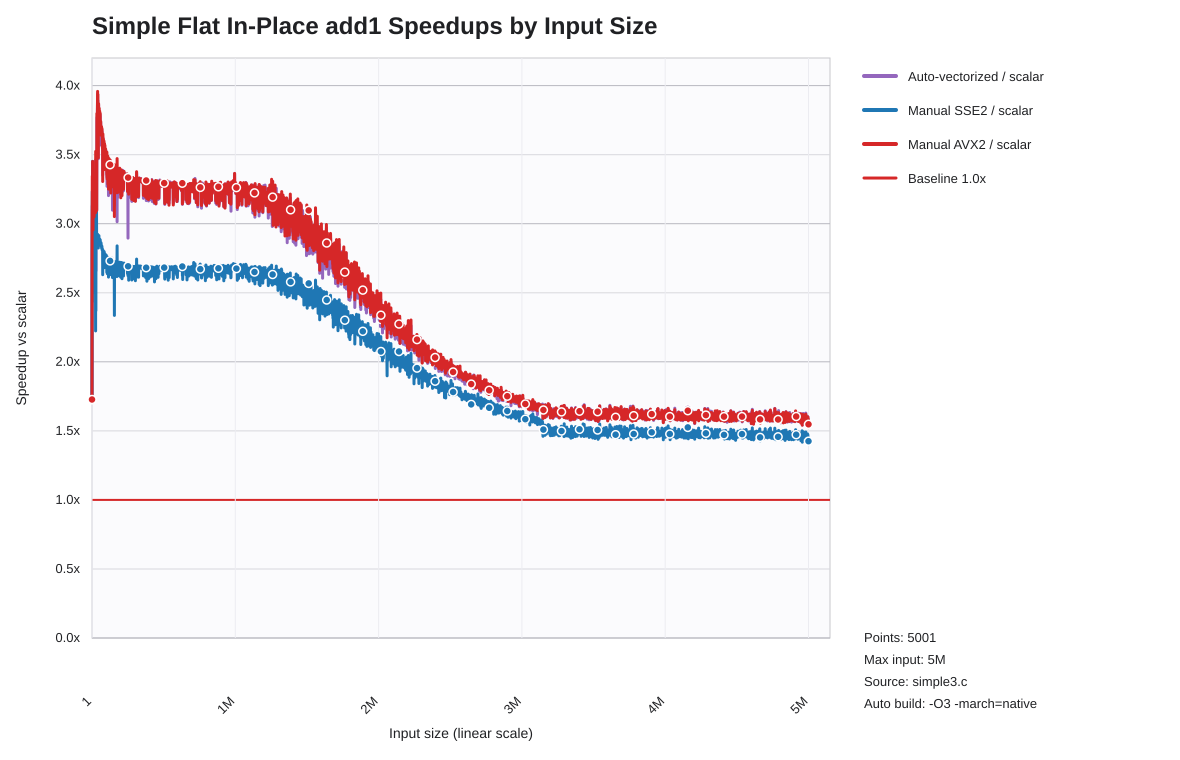

Source data for this figure (header and first rows):
list_len, auto_speedup_vs_scalar, sse2_speedup_vs_scalar, avx2_speedup_vs_scalar
1, 1.727, 1.727, 1.727
1001, 2.75, 2.75, 2.895
2001, 3.129, 3.233, 3.345
3001, 3, 2.435, 3
4001, 3.385, 3.451, 3.451
5001, 3.086, 3.176, 3.224
6001, 3.048, 3.012, 3.084
7001, 2.977, 2.5, 2.955
8001, 3.097, 2.639, 3.209
9001, 3.032, 2.828, 3.081
10001, 3.051, 2.883, 3.074
11001, 2.881, 2.628, 3.094
12001, 3.074, 2.879, 3.093
13001, 3.092, 2.908, 3.092
14001, 2.996, 2.518, 3.068
15001, 3.004, 2.561, 3.05
16001, 3.098, 2.959, 3.114
17001, 3.089, 2.957, 3.103
18001, 3.096, 2.959, 3.109
19001, 3.087, 2.936, 3.124
20001, 3.094, 2.908, 3.13
21001, 3.12, 2.918, 3.131
22001, 3.118, 2.934, 3.129
23001, 3.115, 2.931, 3.116
24001, 3.105, 2.945, 3.125
25001, 3.118, 2.224, 3.081
26001, 3.462, 3.328, 3.524
27001, 2.66, 2.37, 3.121
28001, 3.346, 3.26, 3.492
29001, 3.1, 2.945, 3.116
30001, 3.112, 2.954, 3.136
31001, 3.432, 3.328, 3.525
32001, 3.095, 2.915, 3.095
33001, 3.099, 2.918, 3.099
34001, 3.737, 2.916, 3.798
35001, 3.77, 2.915, 3.779
36001, 3.672, 2.916, 3.692
37001, 3.694, 2.905, 3.703
38001, 3.805, 2.909, 3.823
39001, 3.938, 2.923, 3.958
40001, 3.7, 2.903, 3.709
41001, 3.891, 2.878, 3.937
42001, 3.637, 2.899, 3.675
43001, 3.682, 2.903, 3.721
44001, 3.471, 2.824, 3.477
45001, 3.673, 2.883, 3.702
46001, 3.862, 2.899, 3.869
47001, 3.648, 2.887, 3.69
48001, 3.706, 2.914, 3.741
49001, 3.746, 2.894, 3.768
50001, 3.815, 2.892, 3.836
51001, 3.784, 2.877, 3.805
52001, 3.568, 2.854, 3.665
53001, 3.643, 2.88, 3.656
54001, 3.769, 2.888, 3.815
55001, 3.722, 2.875, 3.74
56001, 3.79, 2.874, 3.802
57001, 3.775, 2.884, 3.8
58001, 3.675, 2.869, 3.687
59001, 3.625, 2.852, 3.691
... 4,941 more rows
